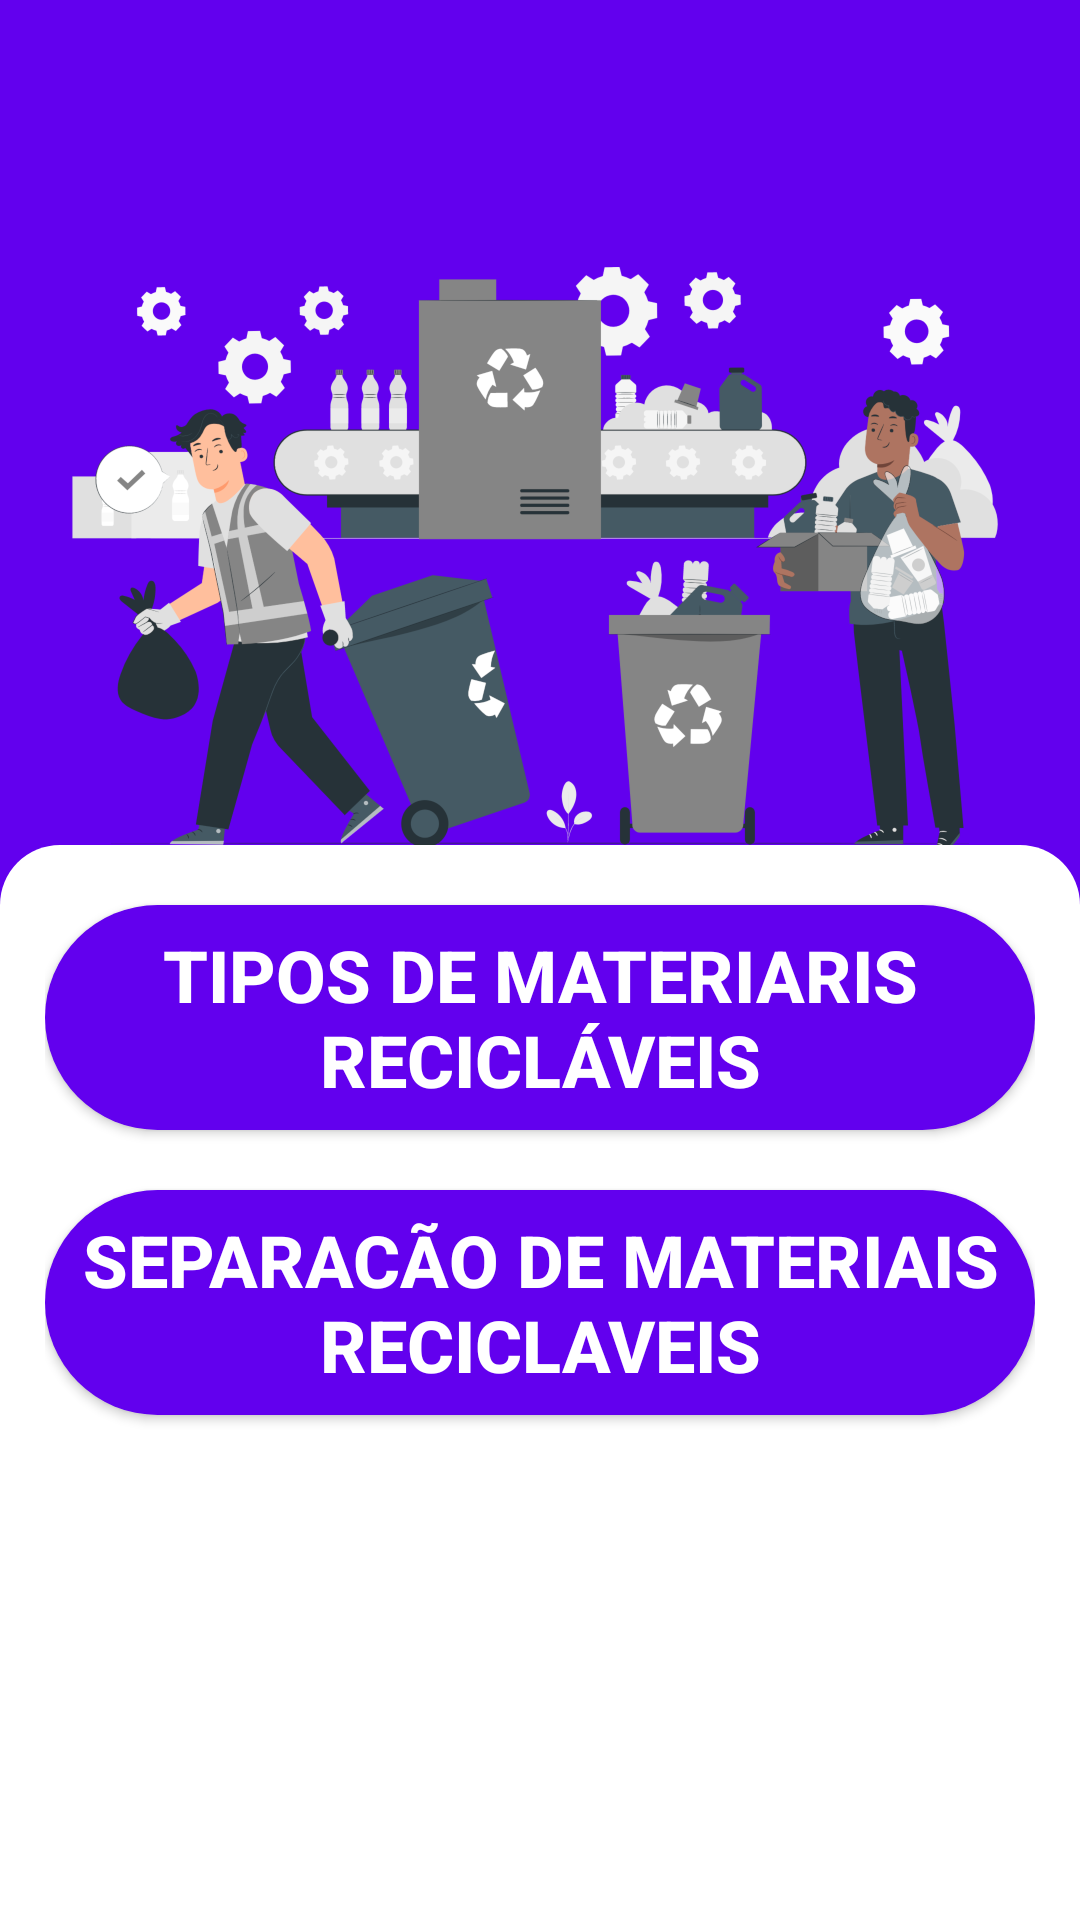

This screen was rendered from an Android layout file. Write that file and the resources it references.
<!-- AndroidManifest.xml: application theme Theme.Recycle -->
<!-- res/layout/activity_materiais_reciclaveis.xml -->
<?xml version="1.0" encoding="utf-8"?>
<androidx.constraintlayout.widget.ConstraintLayout xmlns:android="http://schemas.android.com/apk/res/android"
    xmlns:app="http://schemas.android.com/apk/res-auto"
    xmlns:tools="http://schemas.android.com/tools"
    android:layout_width="match_parent"
    android:layout_height="match_parent"
    android:background="@color/dark_blue"
    tools:context=".MateriaisReciclaveis">

    <ImageView
        android:id="@+id/imageView"
        android:layout_width="wrap_content"
        android:layout_height="578px"
        app:layout_constraintBottom_toTopOf="@+id/linearLayout3"
        app:layout_constraintEnd_toEndOf="parent"
        app:layout_constraintStart_toStartOf="parent"
        app:srcCompat="@drawable/imagem1_1000" />

    <View
        android:id="@+id/view2"
        android:layout_width="match_parent"
        android:layout_height="1px"
        app:layout_constraintBottom_toBottomOf="parent"
        app:layout_constraintTop_toTopOf="parent"
        app:layout_constraintVertical_bias="0.44" />

    <LinearLayout
        android:id="@+id/linearLayout3"
        android:layout_width="match_parent"
        android:layout_height="0dp"
        android:background="@drawable/shape_container"
        android:orientation="vertical"
        android:paddingHorizontal="15dp"
        android:paddingVertical="0dp"
        app:layout_constraintBottom_toBottomOf="parent"
        app:layout_constraintTop_toBottomOf="@+id/view2">

        <Button
            android:id="@+id/btnTiposMateriaisReciclaveis"
            android:layout_width="match_parent"
            android:layout_height="75dp"
            android:layout_marginTop="20dp"
            android:background="@drawable/button_shape"
            android:text="Tipos de Materiaris Recicláveis"
            android:textColor="@color/white"
            android:textSize="24sp"
            android:textStyle="bold" />

        <Button
            android:id="@+id/btnSeparacaoMateriaisReciclaveis"
            android:layout_width="match_parent"
            android:layout_height="75dp"
            android:layout_marginTop="20dp"
            android:background="@drawable/button_shape"
            android:text="Separacão de Materiais Reciclaveis"
            android:textColor="@color/white"
            android:textSize="24sp"
            android:textStyle="bold" />

    </LinearLayout>
</androidx.constraintlayout.widget.ConstraintLayout>
<!-- resources referenced by this layout -->
<resources>
  <color name="dark_blue">#6200EE</color>
  <color name="white">#FFFFFFFF</color>
  <!-- drawable button_shape (drawable) -->
  <?xml version="1.0" encoding="utf-8"?>
  <shape xmlns:android="http://schemas.android.com/apk/res/android">
      <corners android:radius="50dp" />
      <solid android:color="@color/dark_blue" />
  </shape>
  <!-- drawable imagem1_1000: png bitmap (drawable, 148912 bytes) -->
  <!-- drawable shape_container (drawable) -->
  <?xml version="1.0" encoding="utf-8"?>
  <shape xmlns:android="http://schemas.android.com/apk/res/android">
      <solid android:color="@color/white" />
      <corners
          android:topRightRadius="20dp"
          android:topLeftRadius="20dp" />
  </shape>
  <style name="Theme.Recycle" parent="Theme.MaterialComponents.DayNight.DarkActionBar">
          
          <item name="colorPrimary">@color/purple_500</item>
          <item name="colorPrimaryVariant">@color/purple_700</item>
          <item name="colorOnPrimary">@color/white</item>
          
          <item name="colorSecondary">@color/teal_200</item>
          <item name="colorSecondaryVariant">@color/teal_700</item>
          <item name="colorOnSecondary">@color/black</item>
          
          <item name="android:statusBarColor">@color/dark_blue</item> 
          
          <item name="windowNoTitle">true</item>
      </style>
  <color name="purple_500">#FF6200EE</color>
  <color name="purple_700">#FF3700B3</color>
  <color name="teal_200">#FF03DAC5</color>
  <color name="teal_700">#FF018786</color>
  <color name="black">#FF000000</color>
</resources>
